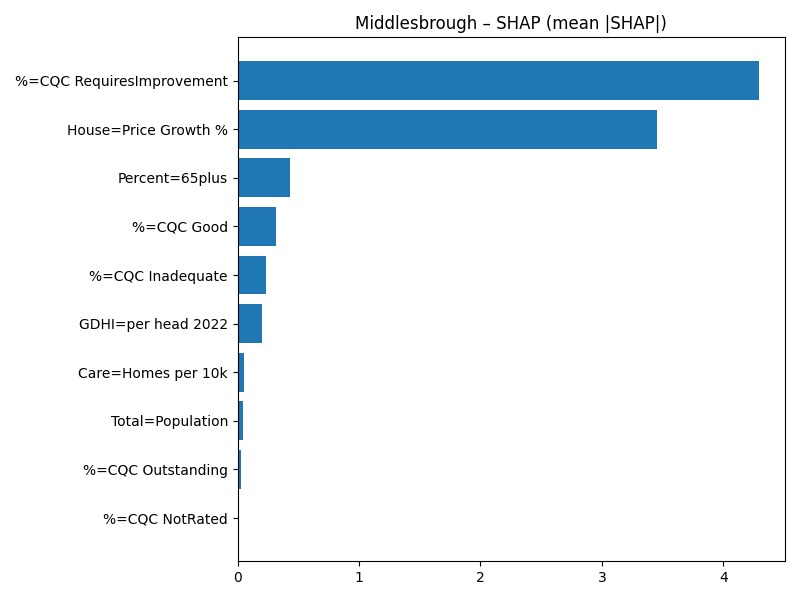

Data behind this chart, as committed beside it:
Term, MeanAbsSHAP, MeanSignedSHAP
%=CQC RequiresImprovement, 4.295, -4.295
House=Price Growth %, 3.452, -3.452
Percent=65plus, 0.4321, -0.4321
%=CQC Good, 0.3136, -0.3136
%=CQC Inadequate, 0.2352, 0.2352
GDHI=per head 2022, 0.1994, -0.1994
Care=Homes per 10k, 0.05151, 0.05151
Total=Population, 0.04594, -0.04594
%=CQC Outstanding, 0.0287, 0.0287
%=CQC NotRated, 0.0, 0.0
